The GitHub repository An0jin/ToneiverseLinux contains a labelled image folder "dataset" with 4 categories: autumn warm, spring warm, summer cool, winter cool. Examples follow, each with its label.

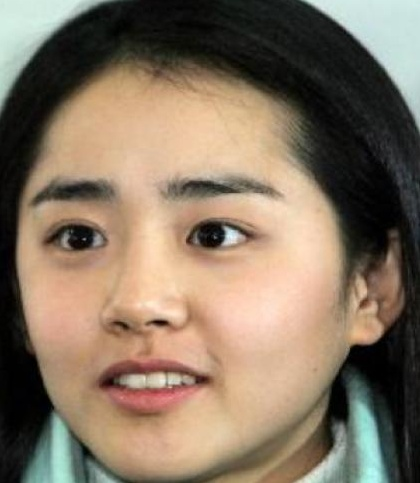
Label: winter cool

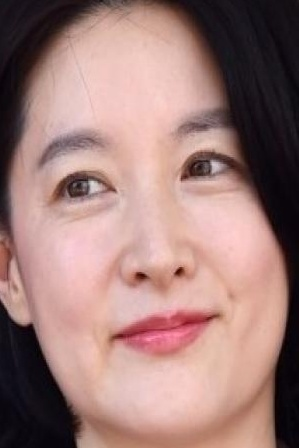
Label: winter cool

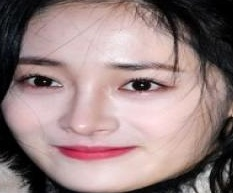
Label: summer cool

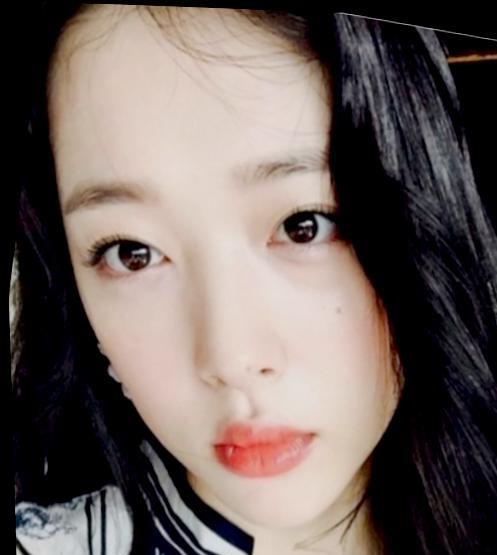
Label: spring warm

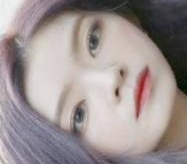
Label: summer cool

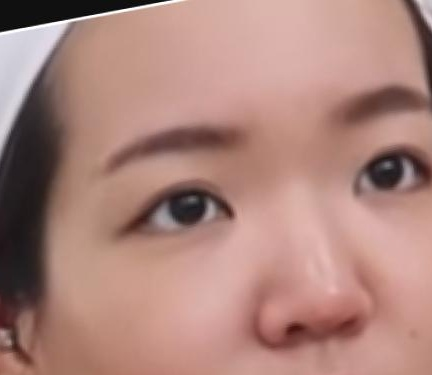
Label: autumn warm
